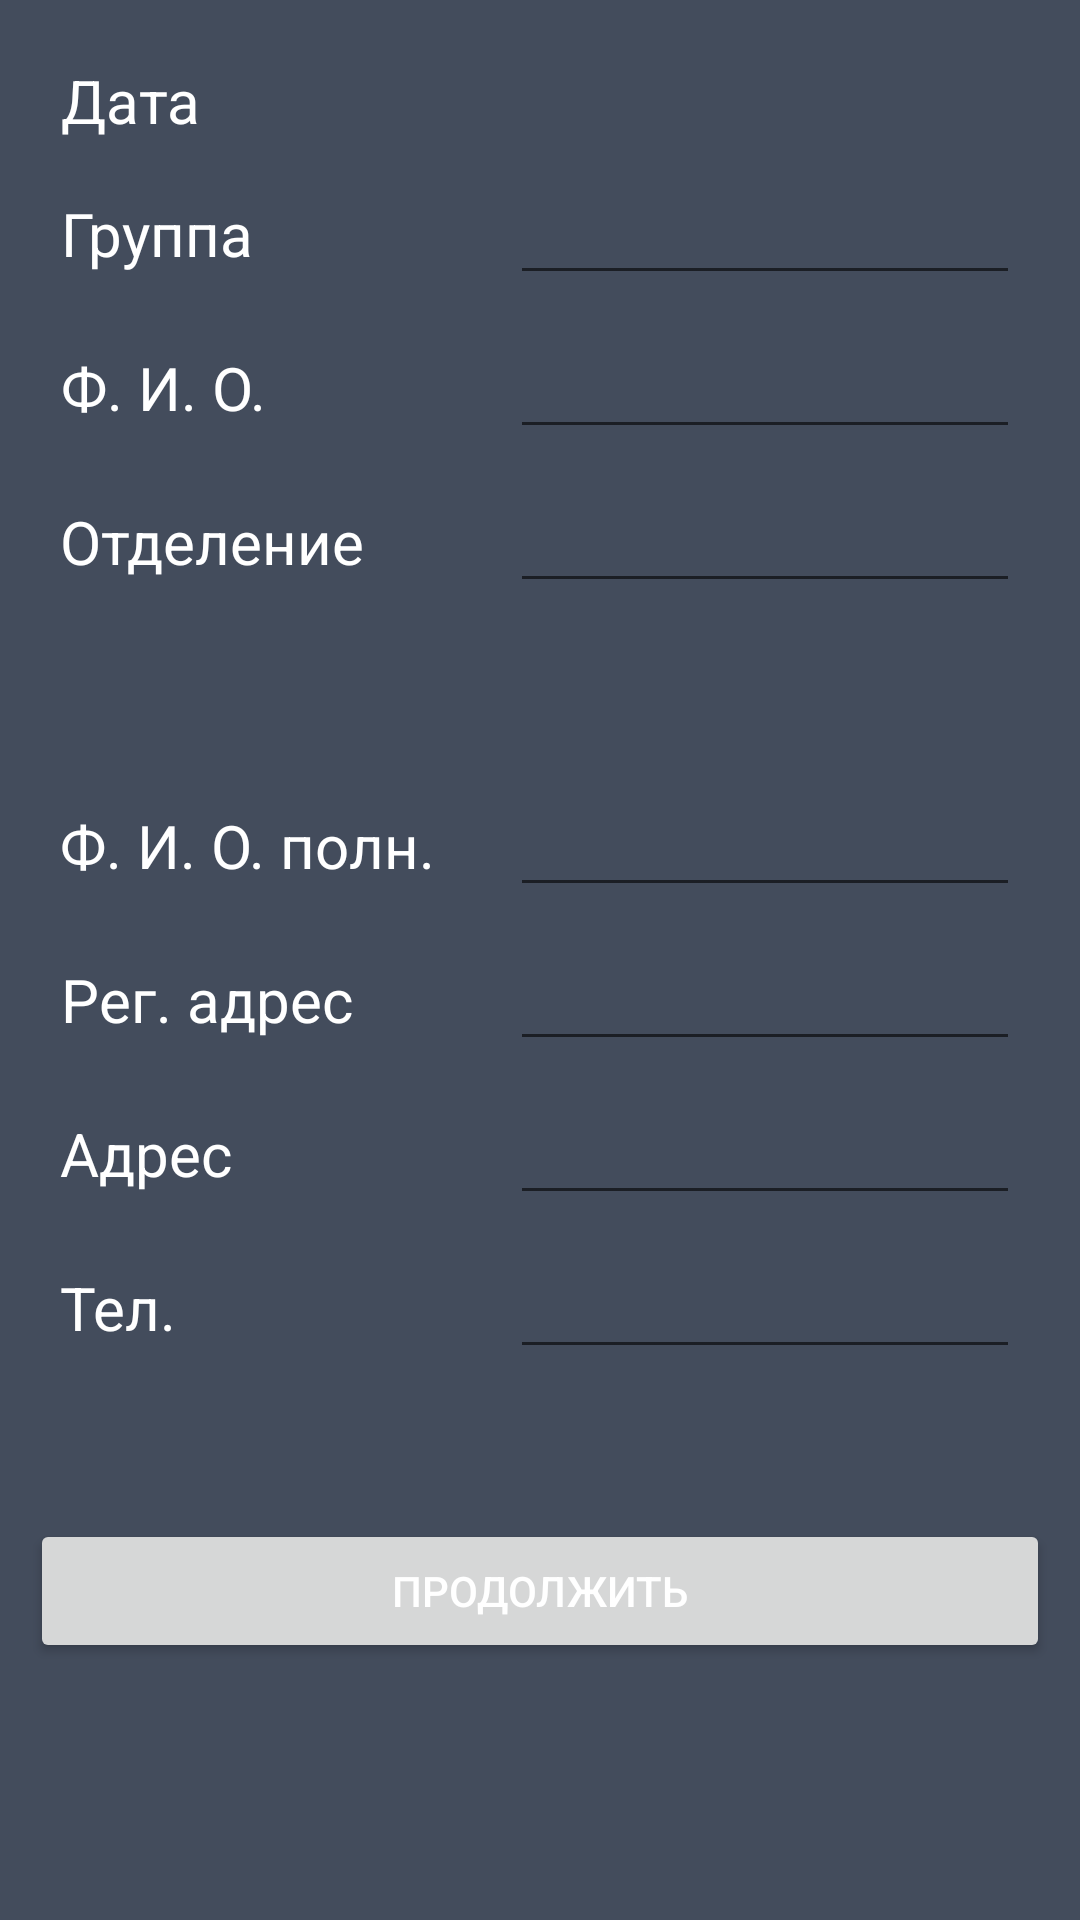

Android layout source for this screen:
<!-- AndroidManifest.xml: application theme Theme.MyApplication -->
<!-- res/layout/fragment_statement_data.xml -->
<?xml version="1.0" encoding="utf-8"?>
<ScrollView xmlns:android="http://schemas.android.com/apk/res/android"
    xmlns:app="http://schemas.android.com/apk/res-auto"
    android:layout_width="match_parent"
    android:layout_height="match_parent"
    android:background="@color/background"
    android:orientation="vertical"
    android:padding="10dp">

    <LinearLayout
        android:layout_width="match_parent"
        android:layout_height="wrap_content"
        android:orientation="vertical">


        <androidx.constraintlayout.widget.ConstraintLayout
            android:layout_width="match_parent"
            android:layout_height="wrap_content"
            android:layout_marginStart="10dp"
            android:layout_marginTop="10dp"
            android:layout_marginEnd="10dp">

            <TextView
                android:id="@+id/textView2"
                style="@style/head_text"
                android:layout_width="wrap_content"
                android:layout_height="wrap_content"
                android:text="@string/date"
                app:layout_constraintBottom_toBottomOf="parent"
                app:layout_constraintStart_toStartOf="parent"
                app:layout_constraintTop_toTopOf="parent" />

            <TextView
                android:id="@+id/date_picker_date_tv"
                style="@style/head_text"
                android:layout_width="wrap_content"
                android:layout_height="wrap_content"
                app:layout_constraintBottom_toBottomOf="parent"
                app:layout_constraintEnd_toStartOf="@+id/show_date_picker_img"
                app:layout_constraintTop_toTopOf="parent" />

            <ImageView
                android:id="@+id/show_date_picker_img"
                android:layout_width="wrap_content"
                android:layout_height="wrap_content"
                android:contentDescription="@string/app_name"
                android:src="@drawable/ic_calendar"
                app:layout_constraintBottom_toBottomOf="parent"
                app:layout_constraintEnd_toEndOf="parent"
                app:layout_constraintTop_toTopOf="parent" />

        </androidx.constraintlayout.widget.ConstraintLayout>


        <androidx.constraintlayout.widget.ConstraintLayout
            android:id="@+id/group_lt"
            android:layout_width="match_parent"
            android:layout_height="wrap_content"
            android:layout_marginStart="10dp"
            android:layout_marginTop="10dp"
            android:layout_marginEnd="10dp">

            <TextView
                style="@style/head_text"
                android:layout_width="wrap_content"
                android:layout_height="wrap_content"
                android:text="@string/group"
                app:layout_constraintBottom_toBottomOf="parent"
                app:layout_constraintStart_toStartOf="parent"
                app:layout_constraintTop_toTopOf="parent" />

            <EditText
                android:id="@+id/group_et"
                android:layout_width="170dp"
                android:layout_height="wrap_content"
                android:textAlignment="textEnd"
                app:layout_constraintBottom_toBottomOf="parent"
                app:layout_constraintEnd_toEndOf="parent"
                app:layout_constraintTop_toTopOf="parent" />

        </androidx.constraintlayout.widget.ConstraintLayout>

        <androidx.constraintlayout.widget.ConstraintLayout
            android:layout_width="match_parent"
            android:layout_height="wrap_content"
            android:layout_marginStart="10dp"
            android:layout_marginTop="10dp"
            android:layout_marginEnd="10dp">

            <TextView
                style="@style/head_text"
                android:layout_width="wrap_content"
                android:layout_height="wrap_content"
                android:text="@string/name"
                app:layout_constraintBottom_toBottomOf="parent"
                app:layout_constraintStart_toStartOf="parent"
                app:layout_constraintTop_toTopOf="parent" />

            <EditText
                android:id="@+id/name_et"
                android:layout_width="170dp"
                android:layout_height="wrap_content"
                android:textAlignment="textEnd"
                app:layout_constraintBottom_toBottomOf="parent"
                app:layout_constraintEnd_toEndOf="parent"
                app:layout_constraintTop_toTopOf="parent" />

        </androidx.constraintlayout.widget.ConstraintLayout>

        <androidx.constraintlayout.widget.ConstraintLayout
            android:layout_width="match_parent"
            android:layout_height="wrap_content"
            android:layout_marginStart="10dp"
            android:layout_marginTop="10dp"
            android:layout_marginEnd="10dp">

            <TextView
                style="@style/head_text"
                android:layout_width="wrap_content"
                android:layout_height="wrap_content"
                android:text="@string/department"
                app:layout_constraintBottom_toBottomOf="parent"
                app:layout_constraintStart_toStartOf="parent"
                app:layout_constraintTop_toTopOf="parent" />

            <EditText
                android:id="@+id/department_et"
                android:layout_width="170dp"
                android:layout_height="wrap_content"
                android:textAlignment="textEnd"
                app:layout_constraintBottom_toBottomOf="parent"
                app:layout_constraintEnd_toEndOf="parent"
                app:layout_constraintTop_toTopOf="parent" />

        </androidx.constraintlayout.widget.ConstraintLayout>

        <LinearLayout
            android:id="@+id/adder_lt"
            android:layout_width="match_parent"
            android:layout_height="wrap_content"
            android:layout_marginTop="50dp"
            android:orientation="vertical">

            <androidx.constraintlayout.widget.ConstraintLayout
                android:layout_width="match_parent"
                android:layout_height="wrap_content"
                android:layout_marginStart="10dp"
                android:layout_marginTop="10dp"
                android:layout_marginEnd="10dp">

                <TextView
                    style="@style/head_text"
                    android:layout_width="wrap_content"
                    android:layout_height="wrap_content"
                    android:text="@string/full_name"
                    app:layout_constraintBottom_toBottomOf="parent"
                    app:layout_constraintStart_toStartOf="parent"
                    app:layout_constraintTop_toTopOf="parent" />

                <EditText
                    android:id="@+id/full_name_et"
                    android:layout_width="170dp"
                    android:layout_height="wrap_content"
                    android:textAlignment="textEnd"
                    app:layout_constraintBottom_toBottomOf="parent"
                    app:layout_constraintEnd_toEndOf="parent"
                    app:layout_constraintTop_toTopOf="parent" />

            </androidx.constraintlayout.widget.ConstraintLayout>

            <androidx.constraintlayout.widget.ConstraintLayout
                android:layout_width="match_parent"
                android:layout_height="wrap_content"
                android:layout_marginStart="10dp"
                android:layout_marginTop="10dp"
                android:layout_marginEnd="10dp">

                <TextView
                    style="@style/head_text"
                    android:layout_width="wrap_content"
                    android:layout_height="wrap_content"
                    android:text="@string/reg_address"
                    app:layout_constraintBottom_toBottomOf="parent"
                    app:layout_constraintStart_toStartOf="parent"
                    app:layout_constraintTop_toTopOf="parent" />

                <EditText
                    android:id="@+id/reg_address_et"
                    android:layout_width="170dp"
                    android:layout_height="wrap_content"
                    android:textAlignment="textEnd"
                    app:layout_constraintBottom_toBottomOf="parent"
                    app:layout_constraintEnd_toEndOf="parent"
                    app:layout_constraintTop_toTopOf="parent" />

            </androidx.constraintlayout.widget.ConstraintLayout>

            <androidx.constraintlayout.widget.ConstraintLayout
                android:layout_width="match_parent"
                android:layout_height="wrap_content"
                android:layout_marginStart="10dp"
                android:layout_marginTop="10dp"
                android:layout_marginEnd="10dp">

                <TextView
                    style="@style/head_text"
                    android:layout_width="wrap_content"
                    android:layout_height="wrap_content"
                    android:text="@string/live_address"
                    app:layout_constraintBottom_toBottomOf="parent"
                    app:layout_constraintStart_toStartOf="parent"
                    app:layout_constraintTop_toTopOf="parent" />

                <EditText
                    android:id="@+id/live_address_et"
                    android:layout_width="170dp"
                    android:layout_height="wrap_content"
                    android:textAlignment="textEnd"
                    app:layout_constraintBottom_toBottomOf="parent"
                    app:layout_constraintEnd_toEndOf="parent"
                    app:layout_constraintTop_toTopOf="parent" />

            </androidx.constraintlayout.widget.ConstraintLayout>

            <androidx.constraintlayout.widget.ConstraintLayout
                android:layout_width="match_parent"
                android:layout_height="wrap_content"
                android:layout_marginStart="10dp"
                android:layout_marginTop="10dp"
                android:layout_marginEnd="10dp">

                <TextView
                    style="@style/head_text"
                    android:layout_width="wrap_content"
                    android:layout_height="wrap_content"
                    android:text="@string/phone"
                    app:layout_constraintBottom_toBottomOf="parent"
                    app:layout_constraintStart_toStartOf="parent"
                    app:layout_constraintTop_toTopOf="parent" />

                <EditText
                    android:id="@+id/phone_et"
                    android:layout_width="170dp"
                    android:layout_height="wrap_content"
                    android:inputType="phone"
                    android:textAlignment="textEnd"
                    app:layout_constraintBottom_toBottomOf="parent"
                    app:layout_constraintEnd_toEndOf="parent"
                    app:layout_constraintTop_toTopOf="parent" />

            </androidx.constraintlayout.widget.ConstraintLayout>


        </LinearLayout>

        <Button
            android:id="@+id/continue_btn"
            android:layout_width="match_parent"
            android:layout_height="wrap_content"
            android:layout_marginTop="50dp"
            android:text="@string/continue_text"
            android:textColor="#FFFFFF" />

    </LinearLayout>
</ScrollView>
<!-- resources referenced by this layout -->
<resources>
  <color name="background">#434C5C</color>
  <string name="app_name">Studyum</string>
  <string name="continue_text">Продолжить</string>
  <string name="date">Дата</string>
  <string name="department">Отделение</string>
  <string name="full_name">Ф. И. О. полн.</string>
  <string name="group">Группа</string>
  <string name="live_address">Адрес</string>
  <string name="name">Ф. И. О.</string>
  <string name="phone">Тел.</string>
  <string name="reg_address">Рег. адрес</string>
  <style name="head_text">
          <item name="android:textSize">20sp</item>
          <item name="android:textColor">@color/lime</item>
          <item name="android:gravity">center</item>
      </style>
  <style name="Theme.MyApplication" parent="Theme.MaterialComponents.DayNight.DarkActionBar">
          <item name="colorPrimary">@color/all</item>
          <item name="colorPrimaryVariant">@color/all</item>
          <item name="colorOnPrimary">@color/lime</item>-
          <item name="colorSecondary">@color/all</item>
          <item name="colorSecondaryVariant">@color/all</item>
          <item name="android:statusBarColor" tools:targetApi="l">?attr/colorPrimaryVariant</item>
      </style>
  <color name="lime">#FFFFFFFF</color>
  <color name="all">#E6BA92</color>
</resources>
